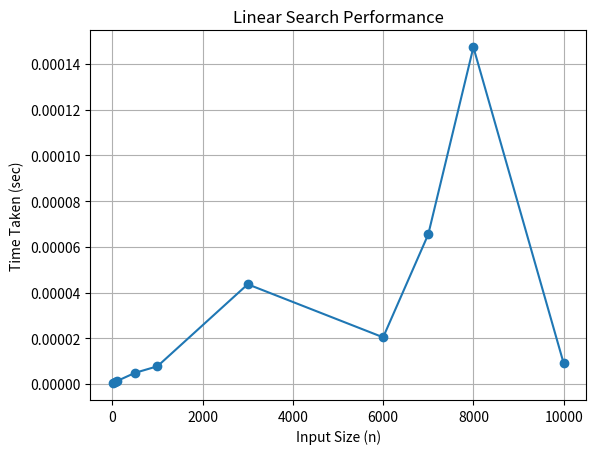

Write Python code to recreate this figure.
import random
import time
import matplotlib.pyplot as plt

def linear_search(arr, target):
    for i in range(len(arr)):
        if arr[i] == target:
            return i
    return -1

sizes = [10, 50, 100, 500, 1000, 3000, 6000, 7000, 8000, 10000]
times = []

for n in sizes:
    arr = [random.randint(0, 10000) for _ in range(n)]
    target = arr[random.randint(0, n-1)]  # pick target from array

    start = time.time()
    for i in range(1000):
        linear_search(arr, target)
    end = time.time()

    elapsed = (end - start) / 1000
    times.append(elapsed)
    print(f"For input size {n}, time taken = {elapsed:.6f} sec")

plt.plot(sizes, times, marker='o')
plt.xlabel("Input Size (n)")
plt.ylabel("Time Taken (sec)")
plt.title("Linear Search Performance")
plt.grid(True)
plt.show()
